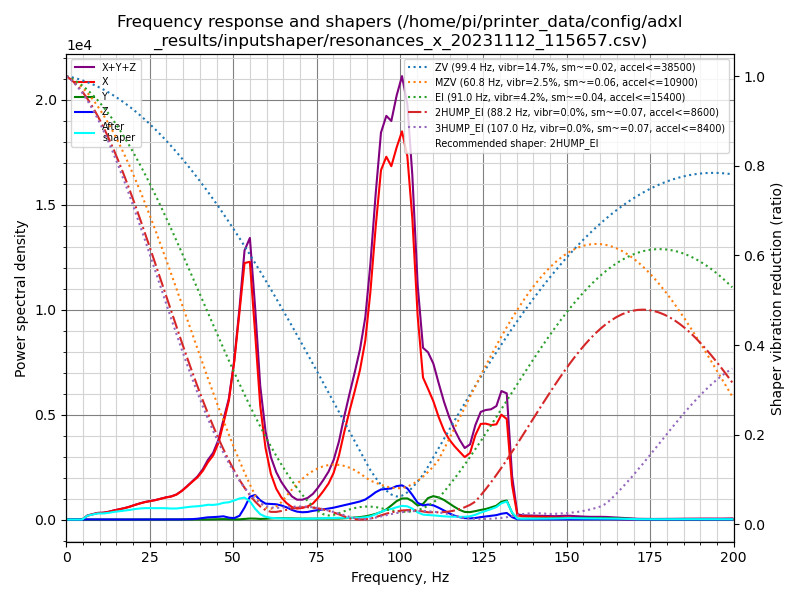

The file beside this chart, header and first rows:
freq, psd_x, psd_y, psd_z, psd_xyz
0.0, 4.271e+02, 2.056e+01, 4.091e+01, 4.886e+02
1.6, 2.604e+02, 3.574e+01, 5.870e+01, 3.548e+02
3.1, 4.688e+01, 3.134e+01, 4.885e+01, 1.271e+02
4.7, 3.688e+02, 2.936e+01, 4.858e+01, 4.468e+02
6.3, 1.177e+03, 2.847e+01, 4.357e+01, 1.249e+03
7.9, 1.978e+03, 3.041e+01, 4.318e+01, 2.052e+03
9.4, 2.949e+03, 3.840e+01, 4.345e+01, 3.031e+03
11.0, 3.551e+03, 3.828e+01, 4.256e+01, 3.632e+03
12.6, 4.621e+03, 2.938e+01, 4.079e+01, 4.691e+03
14.1, 6.049e+03, 2.874e+01, 3.800e+01, 6.116e+03
15.7, 7.601e+03, 2.772e+01, 4.061e+01, 7.670e+03
17.3, 9.360e+03, 2.884e+01, 4.107e+01, 9.430e+03
18.9, 1.154e+04, 3.108e+01, 4.569e+01, 1.162e+04
20.4, 1.410e+04, 3.946e+01, 4.923e+01, 1.419e+04
22.0, 1.692e+04, 5.246e+01, 6.558e+01, 1.704e+04
23.6, 1.972e+04, 7.699e+01, 8.247e+01, 1.988e+04
25.1, 2.212e+04, 9.229e+01, 8.230e+01, 2.230e+04
26.7, 2.479e+04, 9.486e+01, 7.242e+01, 2.496e+04
28.3, 2.817e+04, 8.894e+01, 9.260e+01, 2.835e+04
29.9, 3.160e+04, 7.163e+01, 1.431e+02, 3.181e+04
31.4, 3.451e+04, 6.415e+01, 1.757e+02, 3.475e+04
33.0, 3.932e+04, 7.145e+01, 1.992e+02, 3.959e+04
34.6, 4.725e+04, 6.997e+01, 2.576e+02, 4.757e+04
36.1, 5.668e+04, 9.265e+01, 4.103e+02, 5.718e+04
37.7, 6.781e+04, 1.333e+02, 7.423e+02, 6.869e+04
39.3, 7.924e+04, 1.576e+02, 1.542e+03, 8.094e+04
40.9, 9.526e+04, 1.974e+02, 2.941e+03, 9.839e+04
42.4, 1.157e+05, 2.906e+02, 4.487e+03, 1.205e+05
44.0, 1.348e+05, 4.571e+02, 5.140e+03, 1.404e+05
45.6, 1.672e+05, 7.724e+02, 6.087e+03, 1.740e+05
47.1, 2.169e+05, 1.048e+03, 7.309e+03, 2.253e+05
48.7, 2.764e+05, 6.270e+02, 4.398e+03, 2.815e+05
50.3, 3.779e+05, 3.598e+02, 3.375e+03, 3.816e+05
51.9, 5.150e+05, 6.149e+02, 9.437e+03, 5.251e+05
53.4, 6.537e+05, 1.525e+03, 3.054e+04, 6.858e+05
55.0, 6.765e+05, 2.685e+03, 5.992e+04, 7.391e+05
56.6, 4.999e+05, 2.455e+03, 6.640e+04, 5.688e+05
58.1, 3.156e+05, 1.751e+03, 5.321e+04, 3.706e+05
59.7, 2.032e+05, 2.242e+03, 4.531e+04, 2.507e+05
61.3, 1.334e+05, 3.315e+03, 4.561e+04, 1.823e+05
62.9, 9.257e+04, 4.042e+03, 4.580e+04, 1.424e+05
64.4, 6.843e+04, 4.180e+03, 4.340e+04, 1.160e+05
66.0, 5.178e+04, 3.912e+03, 3.855e+04, 9.425e+04
67.6, 4.015e+04, 3.462e+03, 3.110e+04, 7.471e+04
69.1, 3.629e+04, 3.181e+03, 2.616e+04, 6.562e+04
70.7, 3.924e+04, 3.001e+03, 2.464e+04, 6.688e+04
72.3, 4.520e+04, 3.079e+03, 2.615e+04, 7.443e+04
73.9, 5.659e+04, 3.211e+03, 3.065e+04, 9.045e+04
75.4, 7.746e+04, 3.006e+03, 3.391e+04, 1.144e+05
77.0, 1.043e+05, 3.179e+03, 3.753e+04, 1.450e+05
78.6, 1.353e+05, 3.453e+03, 4.128e+04, 1.801e+05
80.1, 1.784e+05, 3.537e+03, 4.535e+04, 2.273e+05
81.7, 2.493e+05, 3.880e+03, 5.104e+04, 3.042e+05
83.3, 3.484e+05, 4.981e+03, 5.701e+04, 4.104e+05
84.9, 4.413e+05, 6.443e+03, 6.324e+04, 5.110e+05
86.4, 5.274e+05, 8.152e+03, 6.911e+04, 6.047e+05
88.0, 6.277e+05, 1.046e+04, 7.589e+04, 7.140e+05
89.6, 7.647e+05, 1.370e+04, 8.560e+04, 8.640e+05
91.1, 9.854e+05, 1.851e+04, 1.015e+05, 1.105e+06
92.7, 1.292e+06, 2.494e+04, 1.208e+05, 1.438e+06
... 68 more rows
